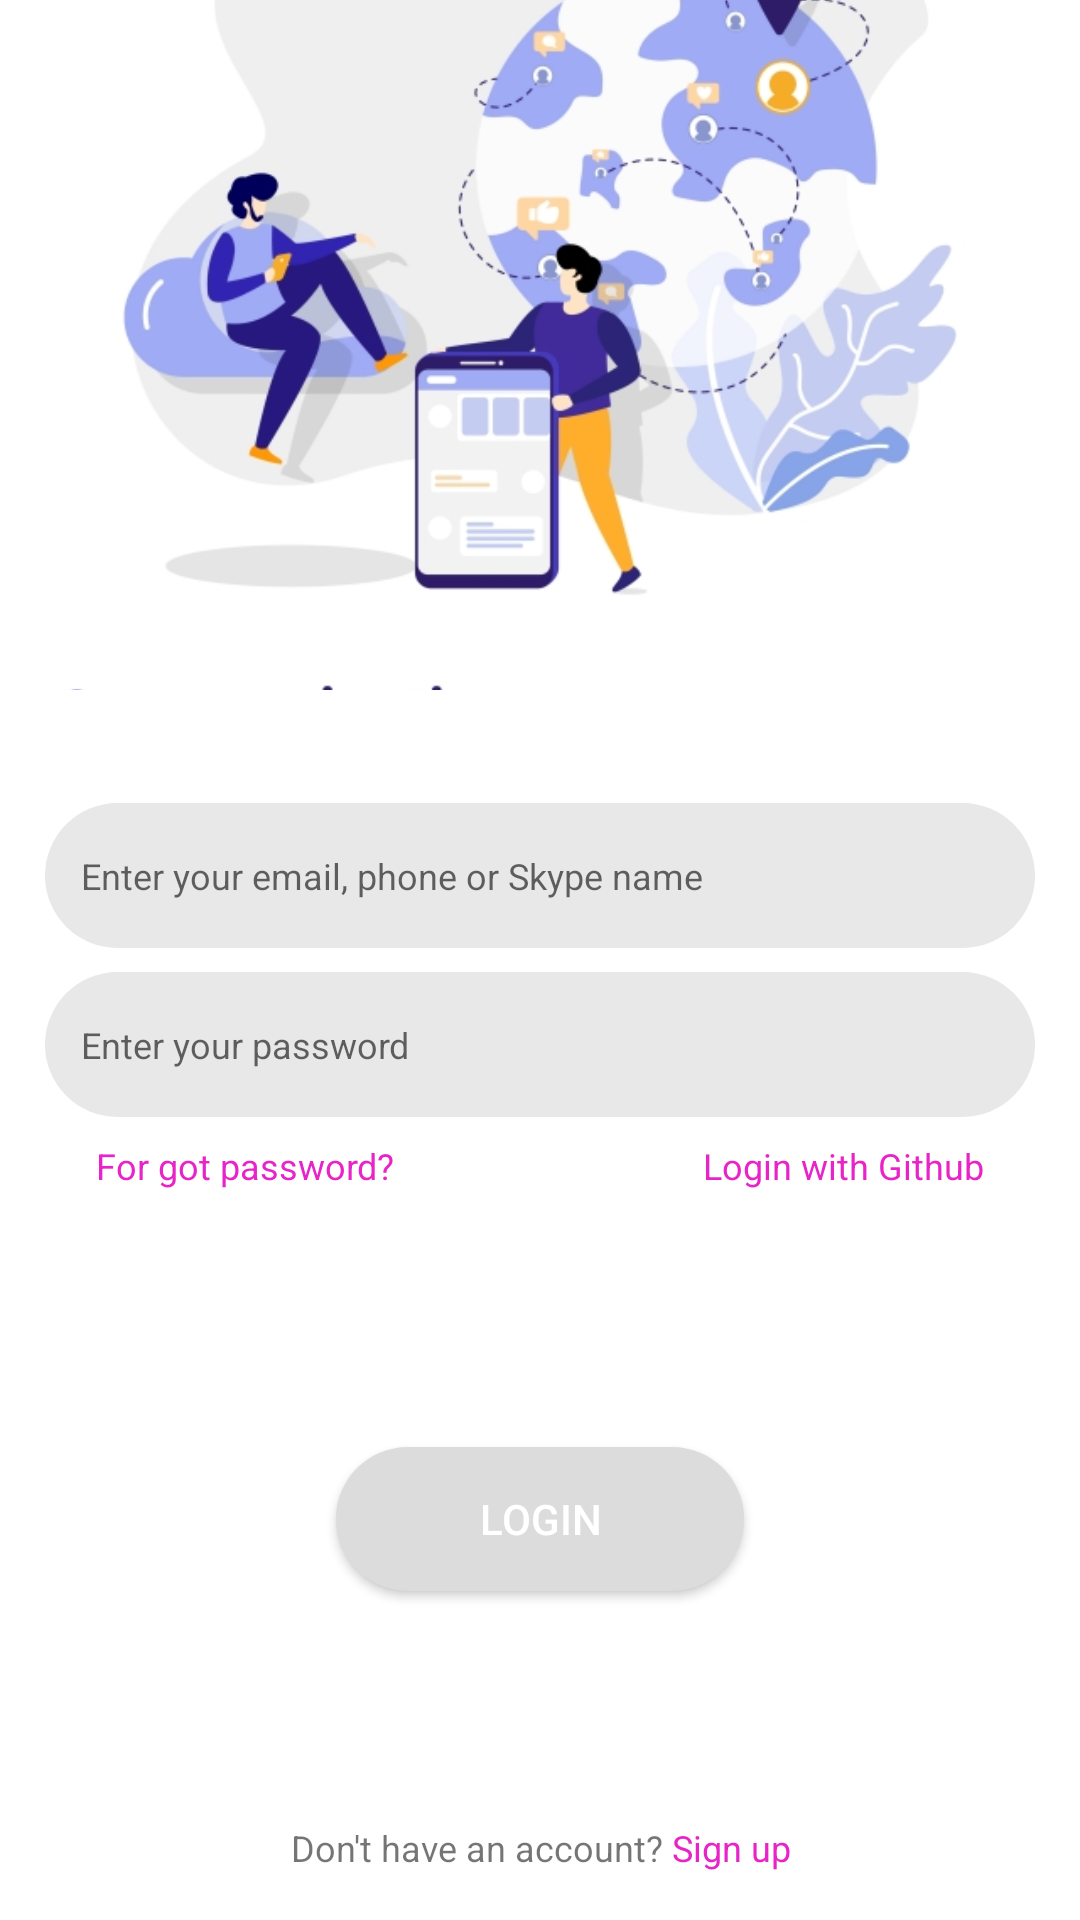

Layout XML and referenced resources for this Android screen:
<!-- AndroidManifest.xml: activity theme SplashTheme -->
<!-- res/layout/activity_login.xml -->
<?xml version="1.0" encoding="utf-8"?>
    <androidx.constraintlayout.widget.ConstraintLayout
    xmlns:android="http://schemas.android.com/apk/res/android"
    xmlns:app="http://schemas.android.com/apk/res-auto"
    xmlns:tools="http://schemas.android.com/tools"
    android:layout_width="match_parent"
    android:layout_height="match_parent"
    tools:context=".views.LoginActivity"
    android:background="@android:color/white"
        >

        <ImageView
            android:id="@+id/login_photo"
            android:layout_width="match_parent"
            android:layout_height="230dp"
            android:scaleType="centerCrop"
            app:layout_constraintEnd_toEndOf="parent"
            app:layout_constraintStart_toStartOf="parent"
            app:layout_constraintTop_toTopOf="parent"
            app:srcCompat="@drawable/illustration" />

    <EditText
        android:id="@+id/et_username"
        android:layout_width="330dp"
        android:layout_height="wrap_content"
        android:layout_marginStart="4dp"
        android:layout_marginEnd="4dp"
        android:layout_marginBottom="4dp"
        android:background="@drawable/reg_edittext_style"
        android:ems="10"
        android:hint="@string/email_hint"
        android:inputType="textPersonName"
        app:layout_constraintBottom_toTopOf="@+id/guideline3"
        app:layout_constraintEnd_toEndOf="parent"
        app:layout_constraintStart_toStartOf="parent" />

    <androidx.constraintlayout.widget.Guideline
        android:id="@+id/guideline3"
        android:layout_width="wrap_content"
        android:layout_height="wrap_content"
        android:orientation="horizontal"
        app:layout_constraintGuide_percent="0.5" />

        <EditText
            android:id="@+id/et_password"
            android:layout_width="330dp"
            android:layout_height="wrap_content"
            android:layout_marginStart="4dp"
            android:layout_marginTop="4dp"
            android:layout_marginEnd="4dp"
            android:background="@drawable/reg_edittext_style"
            android:ems="10"
            android:hint="@string/password_hint"
            android:inputType="textPassword"
            app:layout_constraintEnd_toEndOf="parent"
            app:layout_constraintStart_toStartOf="parent"
            app:layout_constraintTop_toTopOf="@+id/guideline3" />

        <Button
            android:id="@+id/btn_login"
            android:layout_width="136dp"
            android:layout_height="wrap_content"
            android:layout_marginStart="8dp"
            android:layout_marginLeft="8dp"
            android:layout_marginTop="8dp"
            android:layout_marginEnd="8dp"
            android:layout_marginRight="8dp"
            android:layout_marginBottom="8dp"
            android:background="@drawable/reg_btn_style"
            android:text="@string/btn_login"
            android:textColor="#fff"
            app:layout_constraintBottom_toBottomOf="parent"
            app:layout_constraintEnd_toEndOf="parent"
            app:layout_constraintStart_toStartOf="parent"
            app:layout_constraintTop_toBottomOf="@+id/et_password" />

        <ProgressBar
            android:id="@+id/login_progress"
            style="?android:attr/progressBarStyle"
            android:layout_width="wrap_content"
            android:layout_height="wrap_content"
            app:layout_constraintBottom_toBottomOf="@+id/btn_login"
            app:layout_constraintEnd_toEndOf="@+id/btn_login"
            app:layout_constraintStart_toStartOf="@+id/btn_login"
            app:layout_constraintTop_toTopOf="@+id/btn_login" />

    <TextView
        android:id="@+id/textView"
        android:layout_width="wrap_content"
        android:layout_height="wrap_content"
        android:layout_marginStart="32dp"
        android:layout_marginTop="8dp"
        android:text="@string/forgot_pass"
        android:textSize="12sp"
        app:layout_constraintStart_toStartOf="parent"
        app:layout_constraintTop_toBottomOf="@+id/et_password"
        android:textColor="@color/colorAccent"
        />

    <TextView
        android:id="@+id/textView2"
        android:layout_width="wrap_content"
        android:layout_height="wrap_content"
        android:layout_marginTop="8dp"
        android:layout_marginEnd="32sp"
        android:text="@string/github_login"
        android:textSize="12sp"
        app:layout_constraintEnd_toEndOf="parent"
        app:layout_constraintTop_toBottomOf="@+id/et_password"
        android:textColor="@color/colorAccent"
        />


    <TextView
        android:layout_width="0dp"
        android:layout_height="wrap_content"
        android:layout_marginBottom="16dp"
        android:layout_weight="5"
        android:text="@string/no_account"
        android:textSize="12sp"
        app:layout_constraintBottom_toBottomOf="parent"
        app:layout_constraintEnd_toEndOf="parent"
        app:layout_constraintStart_toStartOf="parent"
        android:gravity="center"
        />


</androidx.constraintlayout.widget.ConstraintLayout>
<!-- resources referenced by this layout -->
<resources>
  <color name="colorAccent">#E724C7</color>
  <!-- drawable illustration: jpg bitmap (drawable, 109502 bytes) -->
  <!-- drawable reg_btn_style (drawable-v24) -->
  <?xml version="1.0" encoding="utf-8"?>
  <shape xmlns:android="http://schemas.android.com/apk/res/android">
  
  
      <solid android:color="#DCDCDC" />
      <corners android:radius="32dp" />
  
  
  </shape>
  <!-- drawable reg_edittext_style (drawable-v24) -->
  <?xml version="1.0" encoding="utf-8"?>
  <shape xmlns:android="http://schemas.android.com/apk/res/android">
  
      <solid android:color="#E8E8E8" />
      <corners android:radius="32dp" />
      <padding android:left="12dp" android:right="12dp" android:top="12dp"
          android:bottom="12dp" />
  
  
  
  </shape>
  <string name="btn_login">Login</string>
  <string name="email_hint"><font size="12">Enter your email, phone or Skype name</font></string>
  <string name="forgot_pass">For got password?</string>
  <string name="github_login">Login with Github</string>
  <string name="no_account">Don\'t have an account? <font color="#E724C7">Sign up</font></string>
  <string name="password_hint"><font size="12">Enter your password</font></string>
  <style name="SplashTheme" parent="Theme.AppCompat.Light.NoActionBar">
  
          <item name="colorPrimary">@color/colorPrimary</item>
          <item name="colorPrimaryDark">@color/colorPrimaryDark</item>
          <item name="colorAccent">@color/colorAccent</item>
  
      </style>
  <color name="colorPrimary">#ffffff</color>
  <color name="colorPrimaryDark">#918888</color>
</resources>
